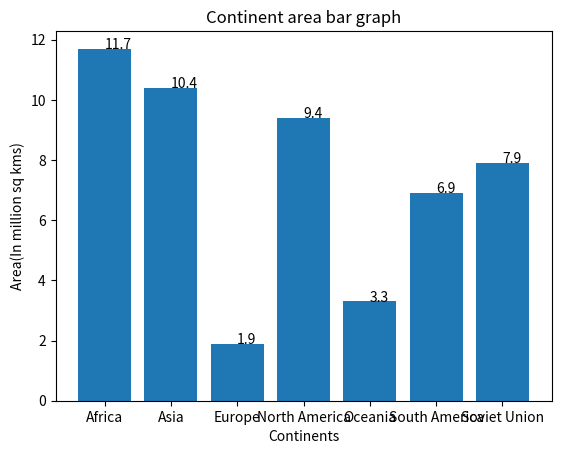

This figure's Python source:
# [redacted]
#Experiment 15 : Program to plot bar graph of continental area
#Date : 07/06/22

import matplotlib.pyplot as plt

areas = {"Africa" : 11.7, "Asia" : 10.4, "Europe" : 1.9, "North America" : 9.4, "Oceania" : 3.3, "South America" : 6.9, "Soviet Union" : 7.9}

plt.title("Continent area bar graph")
cont = list(areas.keys())
val = list(areas.values())
for i in range(0, 7):
    plt.text(i, val[i], val[i])

plt.bar(areas.keys(), areas.values())
plt.xlabel("Continents")
plt.ylabel("Area(In million sq kms)")
plt.show()
